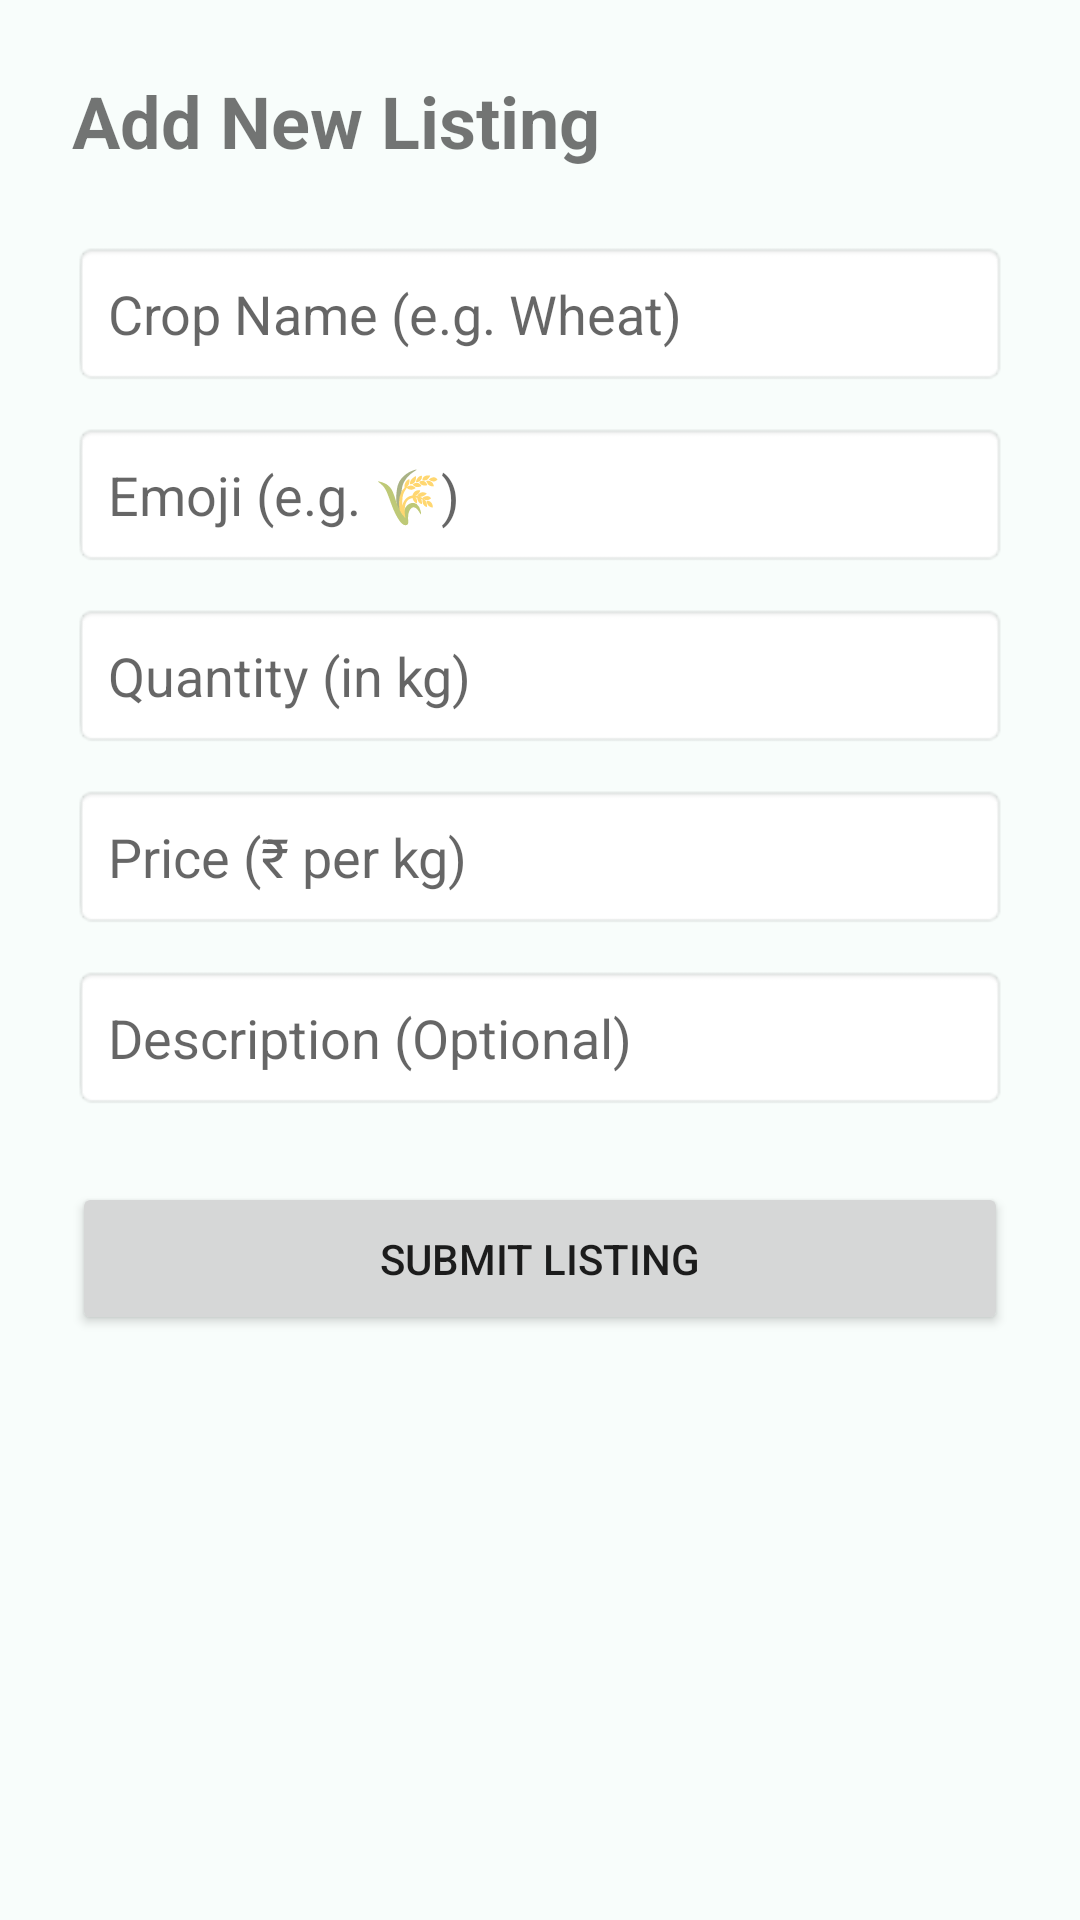

Android layout source for this screen:
<!-- AndroidManifest.xml: application theme Theme.FarmConnectAI -->
<!-- res/layout/activity_add_listing.xml -->
<?xml version="1.0" encoding="utf-8"?>
<LinearLayout xmlns:android="http://schemas.android.com/apk/res/android"
    android:layout_width="match_parent"
    android:layout_height="match_parent"
    android:orientation="vertical"
    android:padding="24dp">

    <TextView
        android:layout_width="wrap_content"
        android:layout_height="wrap_content"
        android:text="Add New Listing"
        android:textSize="24sp"
        android:textStyle="bold"
        android:layout_marginBottom="24dp"/>

    <EditText
        android:id="@+id/etCrop"
        android:layout_width="match_parent"
        android:layout_height="wrap_content"
        android:hint="Crop Name (e.g. Wheat)"
        android:padding="12dp"
        android:layout_marginBottom="12dp"
        android:background="@android:drawable/editbox_background"/>

    <EditText
        android:id="@+id/etEmoji"
        android:layout_width="match_parent"
        android:layout_height="wrap_content"
        android:hint="Emoji (e.g. 🌾)"
        android:padding="12dp"
        android:layout_marginBottom="12dp"
        android:background="@android:drawable/editbox_background"/>

    <EditText
        android:id="@+id/etQty"
        android:layout_width="match_parent"
        android:layout_height="wrap_content"
        android:hint="Quantity (in kg)"
        android:inputType="number"
        android:padding="12dp"
        android:layout_marginBottom="12dp"
        android:background="@android:drawable/editbox_background"/>

    <EditText
        android:id="@+id/etPrice"
        android:layout_width="match_parent"
        android:layout_height="wrap_content"
        android:hint="Price (₹ per kg)"
        android:inputType="numberDecimal"
        android:padding="12dp"
        android:layout_marginBottom="12dp"
        android:background="@android:drawable/editbox_background"/>

    <EditText
        android:id="@+id/etDesc"
        android:layout_width="match_parent"
        android:layout_height="wrap_content"
        android:hint="Description (Optional)"
        android:padding="12dp"
        android:layout_marginBottom="24dp"
        android:background="@android:drawable/editbox_background"/>

    <Button
        android:id="@+id/btnSubmit"
        android:layout_width="match_parent"
        android:layout_height="wrap_content"
        android:text="Submit Listing"
        android:padding="16dp"/>

    <ProgressBar
        android:id="@+id/progressBar"
        android:layout_width="match_parent"
        android:layout_height="wrap_content"
        android:layout_marginTop="16dp"
        android:visibility="gone"/>

</LinearLayout>
<!-- resources referenced by this layout -->
<resources>
  <style name="Theme.FarmConnectAI" parent="Theme.MaterialComponents.DayNight.NoActionBar">
          <item name="colorPrimary">@color/primary</item>
          <item name="colorPrimaryVariant">@color/primary_variant</item>
          <item name="colorOnPrimary">@color/white</item>
          <item name="colorSecondary">@color/accent</item>
          <item name="colorSecondaryVariant">@color/accent</item>
          <item name="colorOnSecondary">@color/white</item>
          <item name="android:statusBarColor">@color/primary</item>
          <item name="android:windowBackground">@color/background_mint</item>
      </style>
  <color name="primary">#2ECC71</color>
  <color name="primary_variant">#27AE60</color>
  <color name="white">#FFFFFF</color>
  <color name="accent">#4CAF50</color>
  <color name="background_mint">#F8FDFB</color>
</resources>
